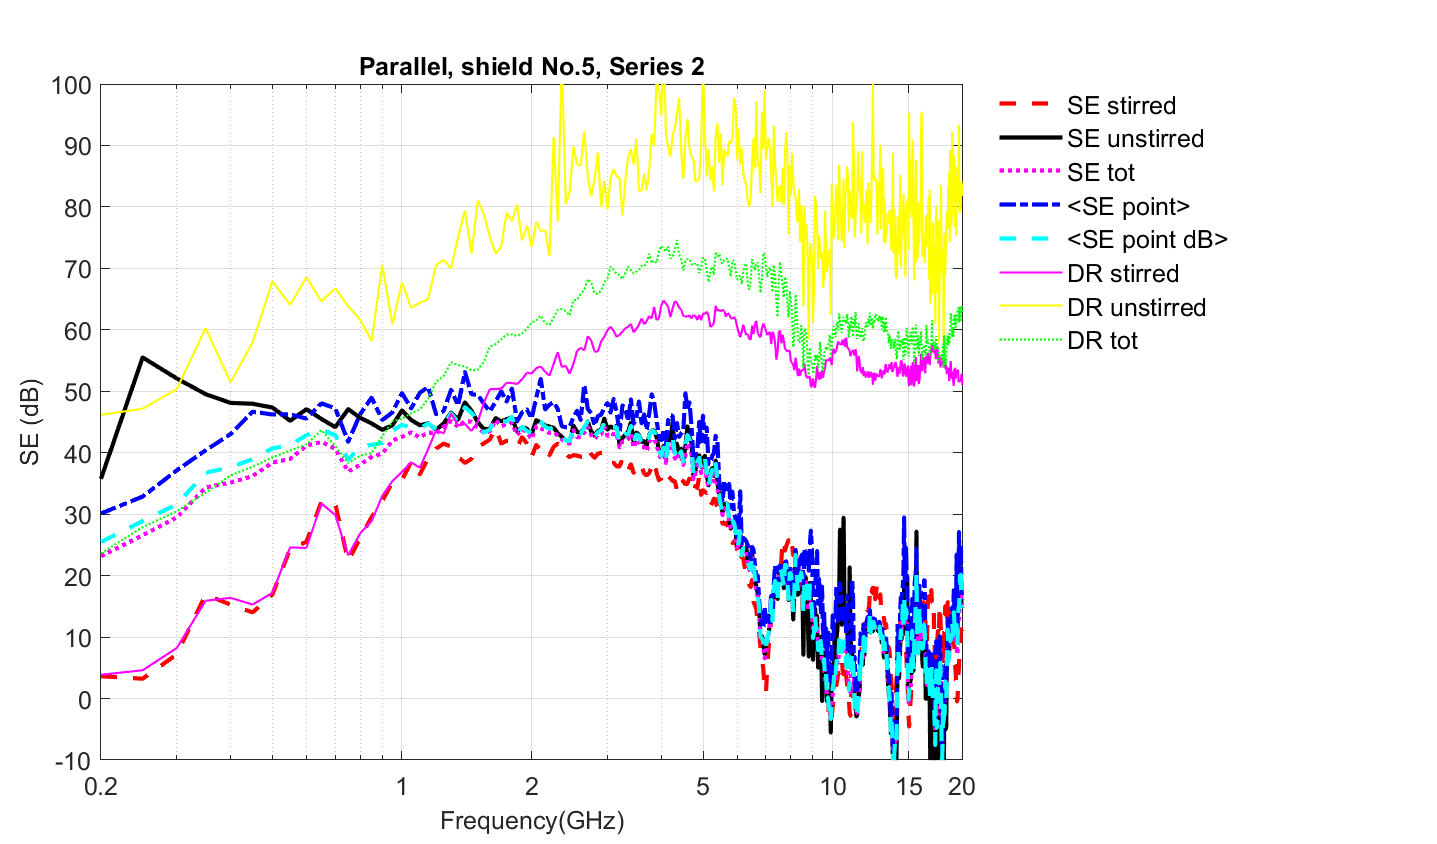

The table this chart was drawn from, first rows:
Freq (Hz)	SE_unstirred(dB)	SE_stirred(dB)	SE_tot	<SE point (dB)>	Stdev(SE point (dB))
200000000	35.74	3.629	23.15	25.47	5.271
250000000	55.5	3.229	26.57	28.89	5.343
300000000	52.09	7.188	29.46	31.59	5.391
350000000	49.53	16.9	34.35	36.75	5.192
400000000	48.11	15.29	35.14	37.64	5.606
450000000	47.97	14.02	36.2	38.95	5.992
500000000	47.36	16.91	38.38	40.7	5.421
550000000	45.2	24.38	39	41.22	5.415
600000000	47.08	25.5	41.12	42.85	4.487
650000000	45.5	31.98	41.77	43.74	5.541
700000000	44.16	31.7	40.63	42.86	5.517
750000000	47.08	22.33	36.93	38.87	4.684
800000000	45.67	26.19	38.06	40.98	6.218
850000000	44.76	29.5	39.33	41.28	5.803
900000000	43.72	32.15	39.85	41.59	5.471
950000000	44.47	35.23	41.99	43.59	4.855
1000000000	46.88	35.56	42.57	44.54	6.831
1050000000	45.34	38.54	43.32	44.07	4.669
1100000000	44.48	36.47	42.47	43.91	5.838
1150000000	44.79	39.08	43.32	44.77	5.893
1200000000	43.73	40.68	43.07	43.81	4.235
1250000000	44.77	41.48	44.24	44.57	3.737
1300000000	46.53	41.01	45.17	46.42	5.281
1350000000	45.39	39.37	44.22	44.93	4.711
1400000000	48.19	38.33	45.16	47.4	5.904
1450000000	46.83	39.03	45.03	46.5	5.046
1500000000	44.96	40.94	44.11	45.19	5.002
1550000000	43.83	41.54	43.22	43.26	5.256
1600000000	43.91	42.16	43.5	43.79	4.782
1650000000	45.63	44.08	45.31	45.79	3.907
1700000000	45.12	41.5	44.33	45.14	4.856
1750000000	45.45	41.94	44.65	45.09	5.257
1800000000	45.77	41.87	44.86	45.86	5.435
1850000000	43.43	40.81	42.88	43.08	4.341
1900000000	44.17	42.54	43.84	44.2	4.455
1950000000	43.9	41.51	43.33	43.53	5.052
2000000000	42.95	39.28	42.22	43.21	4.303
2050000000	45.3	41.28	44.33	45.05	5.060
2100000000	44.93	40.42	43.93	45.01	5.729
2150000000	44.42	40.93	43.65	44.23	4.701
2200000000	44.25	39.58	43.22	43.91	4.914
2250000000	44.05	40.96	43.32	44.12	5.264
2300000000	43.17	41.48	42.78	42.92	5.258
2350000000	42.59	39.91	42.19	42.56	3.935
2400000000	42.03	39.8	41.67	42.01	3.879
2450000000	41.83	39.28	41.46	41.86	3.713
2500000000	44.41	39.6	43.67	44.26	3.426
2550000000	43.37	39.53	42.55	43.49	5.016
2600000000	43.27	39.34	42.5	43.07	4.784
2650000000	44.12	39.27	43.28	44.22	4.995
2700000000	45.1	40.6	44.27	45.07	4.071
2750000000	43.46	39.77	42.87	43.52	3.974
2800000000	42.81	39.18	42.22	42.67	3.805
2850000000	43.56	39.85	42.94	43.36	4.043
2900000000	43.78	39.98	42.98	43.67	4.708
2950000000	45.54	39.89	44.28	44.99	4.007
3000000000	43.75	39.01	42.71	43.71	5.441
3050000000	44.3	38.23	43.13	44.06	4.662
3100000000	43.99	38.4	42.99	44.12	5.002
3150000000	44.38	37.78	43.14	44.19	4.327
... 337 more rows
